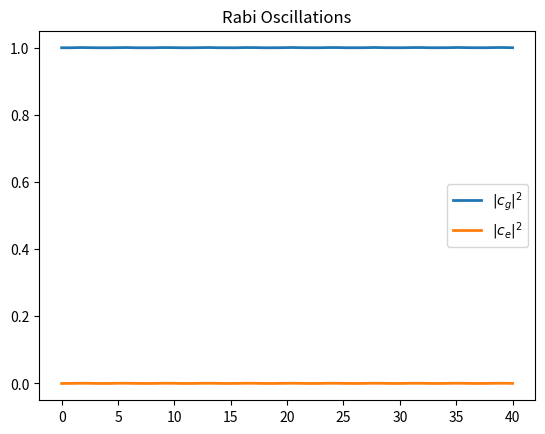

Reproduce this figure in Python.
import numpy as np
from scipy import linalg as lg
from numpy import pi,sin,cos,tan,sqrt, e
from scipy.integrate import solve_ivp

import matplotlib.pyplot as plt


T = 20
DELTA = 6
NUM_PI = 2

OMEGA = pi/T

def equation_system(t, v, omega, delta):
    ce, cg = v

    cedot = -1j * omega/2 * e**(1j*delta*t) * cg

    cgdot = -1j * omega/2 * e**(1j*delta*t) * ce

    return cedot, cgdot


def regularplot():
    t = np.linspace()

if __name__ == "__main__":
    # init
    t = np.linspace(0,NUM_PI*T,50)
    r_init = np.array([0, 1]).astype(complex)

    # solve
    solution = solve_ivp(equation_system, [0,NUM_PI*T], r_init,t_eval=t, args=(OMEGA, DELTA))

    t = solution.t
    ce, cg = solution.y

    ce2 = np.abs(ce)**2
    cg2 = np.abs(cg)**2

    # plot
    plt.plot(t, cg2, lw=2,label=r"$|c_g|^{2}$")
    plt.plot(t, ce2, lw=2,label=r"$|c_e|^{2}$")
    plt.title('Rabi Oscillations')
    plt.legend()
    plt.show()

